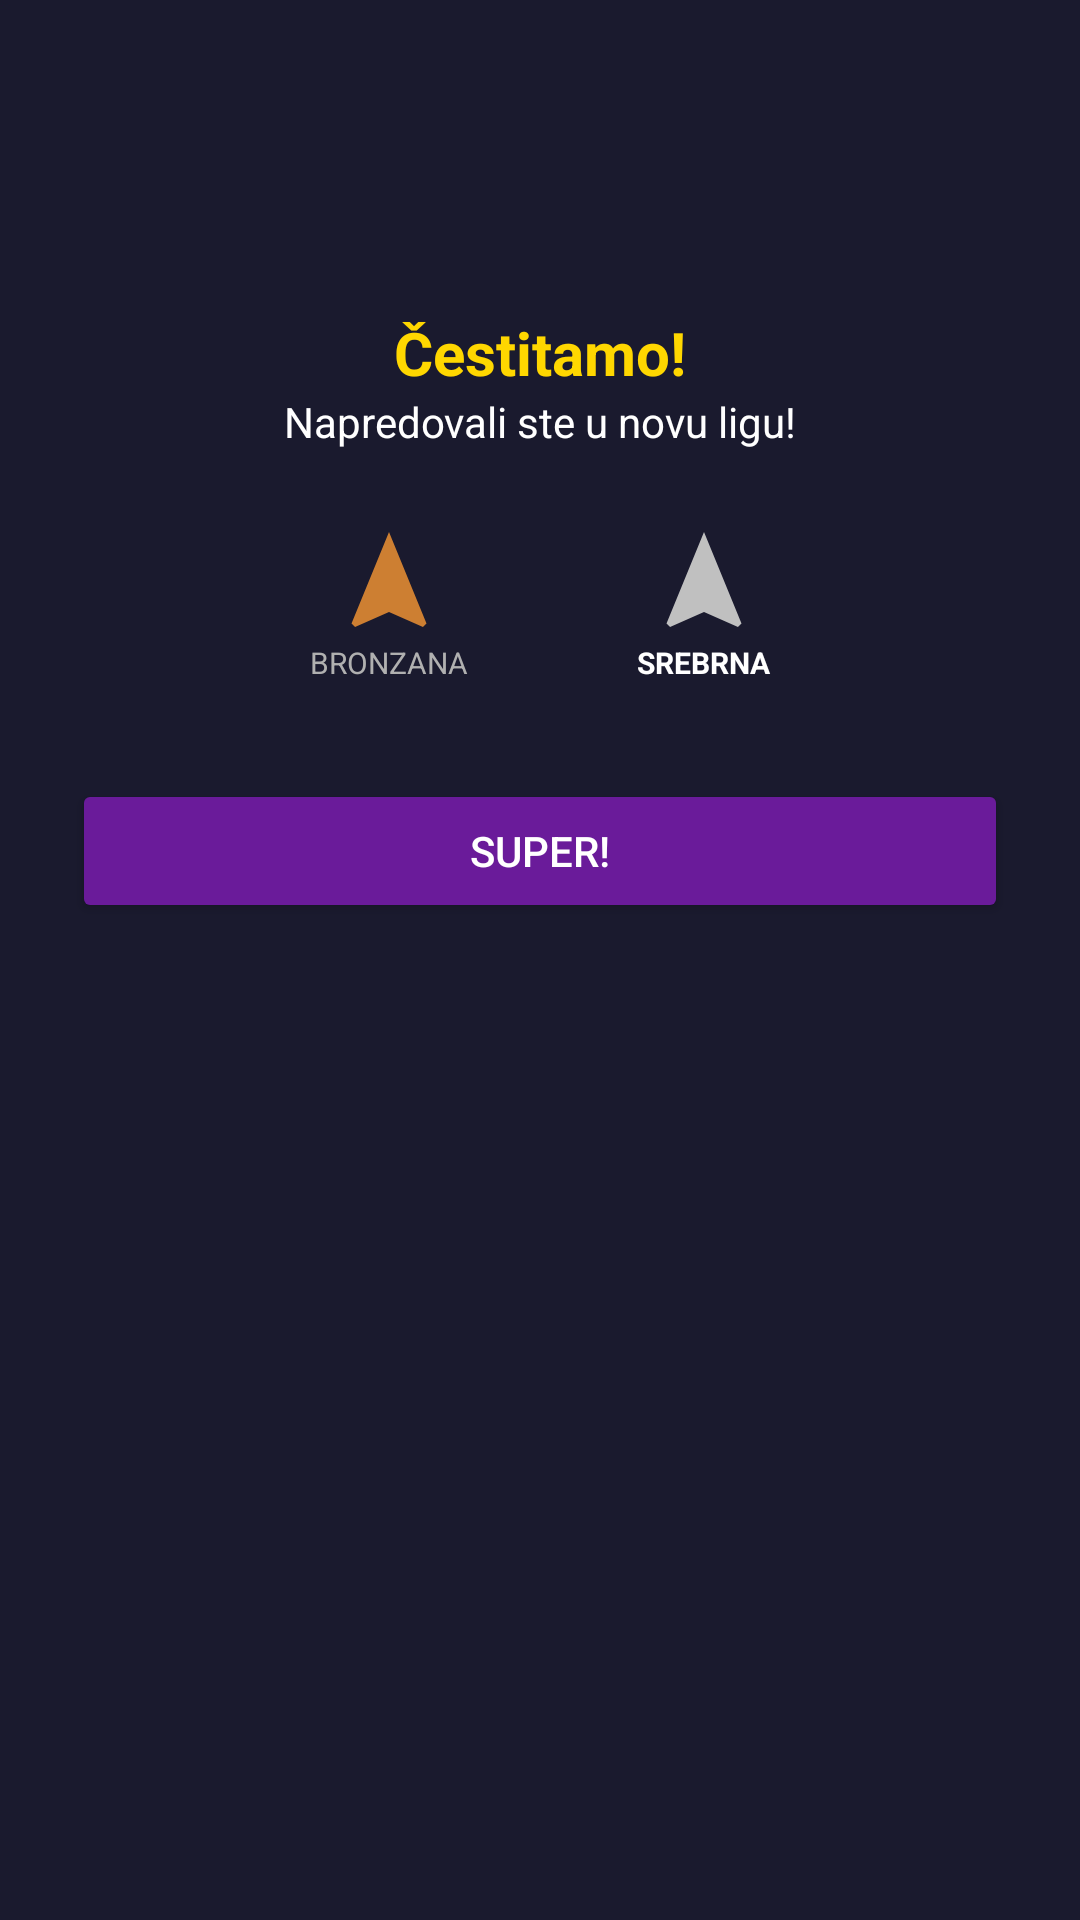

This screen was rendered from an Android layout file. Write that file and the resources it references.
<!-- AndroidManifest.xml: application theme Theme.Slagalica -->
<!-- res/layout/dialog_league_change.xml -->
<?xml version="1.0" encoding="utf-8"?>
<androidx.constraintlayout.widget.ConstraintLayout xmlns:android="http://schemas.android.com/apk/res/android"
    xmlns:app="http://schemas.android.com/apk/res-auto"
    android:layout_width="match_parent"
    android:layout_height="wrap_content"
    android:background="#1A1A2E"
    android:padding="24dp">

    <ImageView
        android:id="@+id/ivTrophy"
        android:layout_width="64dp"
        android:layout_height="64dp"
        android:src="@drawable/ic_star"
        app:layout_constraintEnd_toEndOf="parent"
        app:layout_constraintStart_toStartOf="parent"
        app:layout_constraintTop_toTopOf="parent"
        app:tint="#FFD700" />

    <TextView
        android:id="@+id/tvTitle"
        android:layout_width="wrap_content"
        android:layout_height="wrap_content"
        android:layout_marginTop="16dp"
        android:text="Čestitamo!"
        android:textColor="#FFD700"
        android:textSize="20sp"
        android:textStyle="bold"
        app:layout_constraintEnd_toEndOf="parent"
        app:layout_constraintStart_toStartOf="parent"
        app:layout_constraintTop_toBottomOf="@id/ivTrophy" />

    <TextView
        android:id="@+id/tvMessage"
        android:layout_width="wrap_content"
        android:layout_height="wrap_content"
        android:text="Napredovali ste u novu ligu!"
        android:textColor="@color/white"
        android:textSize="14sp"
        app:layout_constraintEnd_toEndOf="parent"
        app:layout_constraintStart_toStartOf="parent"
        app:layout_constraintTop_toBottomOf="@id/tvTitle" />

    <LinearLayout
        android:id="@+id/llTransition"
        android:layout_width="wrap_content"
        android:layout_height="wrap_content"
        android:layout_marginTop="24dp"
        android:gravity="center_vertical"
        android:orientation="horizontal"
        app:layout_constraintEnd_toEndOf="parent"
        app:layout_constraintStart_toStartOf="parent"
        app:layout_constraintTop_toBottomOf="@id/tvMessage">

        <LinearLayout
            android:layout_width="wrap_content"
            android:layout_height="wrap_content"
            android:gravity="center"
            android:orientation="vertical">
            <ImageView
                android:id="@+id/ivOldLeague"
                android:layout_width="40dp"
                android:layout_height="40dp"
                android:src="@drawable/ic_league_bronze" />
            <TextView
                android:id="@+id/tvOldLeagueName"
                android:layout_width="wrap_content"
                android:layout_height="wrap_content"
                android:text="BRONZANA"
                android:textColor="#B0B0B0"
                android:textSize="10sp" />
        </LinearLayout>

        <ImageView
            android:layout_width="24dp"
            android:layout_height="24dp"
            android:layout_marginHorizontal="16dp"
            android:src="@drawable/ic_arrow_back"
            android:rotation="180"
            app:tint="@color/white" />

        <LinearLayout
            android:layout_width="wrap_content"
            android:layout_height="wrap_content"
            android:gravity="center"
            android:orientation="vertical">
            <ImageView
                android:id="@+id/ivNewLeague"
                android:layout_width="40dp"
                android:layout_height="40dp"
                android:src="@drawable/ic_league_silver" />
            <TextView
                android:id="@+id/tvNewLeagueName"
                android:layout_width="wrap_content"
                android:layout_height="wrap_content"
                android:text="SREBRNA"
                android:textColor="@color/white"
                android:textSize="10sp"
                android:textStyle="bold" />
        </LinearLayout>
    </LinearLayout>

    <Button
        android:id="@+id/btnOk"
        android:layout_width="match_parent"
        android:layout_height="wrap_content"
        android:layout_marginTop="32dp"
        android:backgroundTint="#6A1B9A"
        android:text="SUPER!"
        android:textColor="@color/white"
        app:layout_constraintTop_toBottomOf="@id/llTransition" />

</androidx.constraintlayout.widget.ConstraintLayout>
<!-- resources referenced by this layout -->
<resources>
  <color name="white">#FFFFFFFF</color>
  <!-- drawable ic_league_bronze (drawable) -->
  <vector xmlns:android="http://schemas.android.com/apk/res/android"
      android:width="24dp"
      android:height="24dp"
      android:viewportWidth="24"
      android:viewportHeight="24">
      <path
          android:fillColor="#CD7F32"
          android:pathData="M12,2L4.5,20.29L5.21,21L12,18L18.79,21L19.5,20.29L12,2Z" />
  </vector>
  <!-- drawable ic_league_silver (drawable) -->
  <vector xmlns:android="http://schemas.android.com/apk/res/android"
      android:width="24dp"
      android:height="24dp"
      android:viewportWidth="24"
      android:viewportHeight="24">
      <path
          android:fillColor="#C0C0C0"
          android:pathData="M12,2L4.5,20.29L5.21,21L12,18L18.79,21L19.5,20.29L12,2Z" />
  </vector>
  <style name="Theme.Slagalica" parent="Base.Theme.Slagalica" />
  <style name="Base.Theme.Slagalica" parent="Theme.Material3.DayNight.NoActionBar">
          
          
      </style>
</resources>
